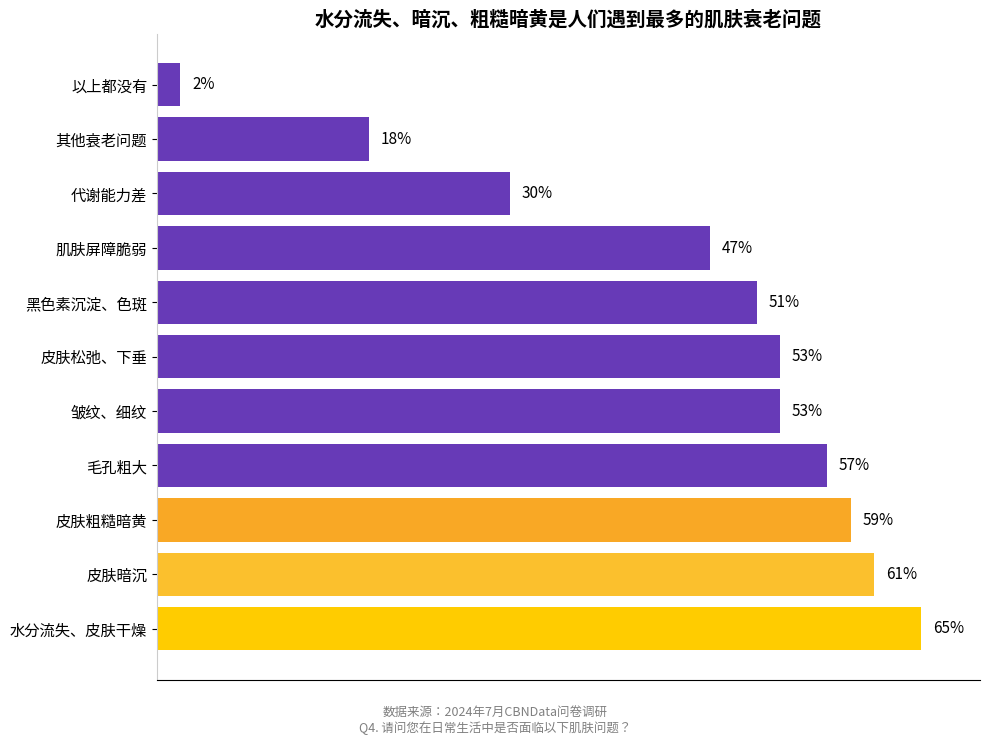

The matplotlib source for this figure:
import matplotlib.pyplot as plt

# 设置问题与百分比（按原图顺序，从高到低）
labels = [
    '水分流失、皮肤干燥',
    '皮肤暗沉',
    '皮肤粗糙暗黄',
    '毛孔粗大',
    '皱纹、细纹',
    '皮肤松弛、下垂',
    '黑色素沉淀、色斑',
    '肌肤屏障脆弱',
    '代谢能力差',
    '其他衰老问题',
    '以上都没有'
]
percentages = [65, 61, 59, 57, 53, 53, 51, 47, 30, 18, 2]

# 颜色定义（前3个高亮金黄，其余统一紫色）
colors = ['#FFCC00', '#FBC02D', '#F9A825'] + ['#673AB7'] * (len(labels) - 3)

# 反转顺序：从上到下显示最高到最低
labels = labels[::-1]
percentages = percentages[::-1]
colors = colors[::-1]
y_pos = range(len(labels))

# 创建图形
fig, ax = plt.subplots(figsize=(10, 7))
bars = ax.barh(y_pos, percentages, color=colors)

# 添加百分比标签
for bar, pct in zip(bars, percentages):
    ax.text(bar.get_width() + 1, bar.get_y() + bar.get_height() / 2,
            f'{pct}%', va='center', fontsize=11)

# 图表样式设置
ax.set_yticks(y_pos)
ax.set_yticklabels(labels, fontsize=11)
ax.invert_yaxis()  # 最大值在上
ax.set_xlim(0, 70)
ax.set_title("水分流失、暗沉、粗糙暗黄是人们遇到最多的肌肤衰老问题", fontsize=14, weight='bold')

# 去除边框和多余坐标
ax.spines['right'].set_visible(False)
ax.spines['top'].set_visible(False)
ax.spines['left'].set_color('#cccccc')
ax.xaxis.set_visible(False)

# 数据来源标注
source_text = (
    "数据来源：2024年7月CBNData问卷调研\n"
    "Q4. 请问您在日常生活中是否面临以下肌肤问题？"
)
plt.figtext(0.5, -0.05, source_text, wrap=True, ha='center', fontsize=9, color='gray')

plt.tight_layout()
plt.show()
